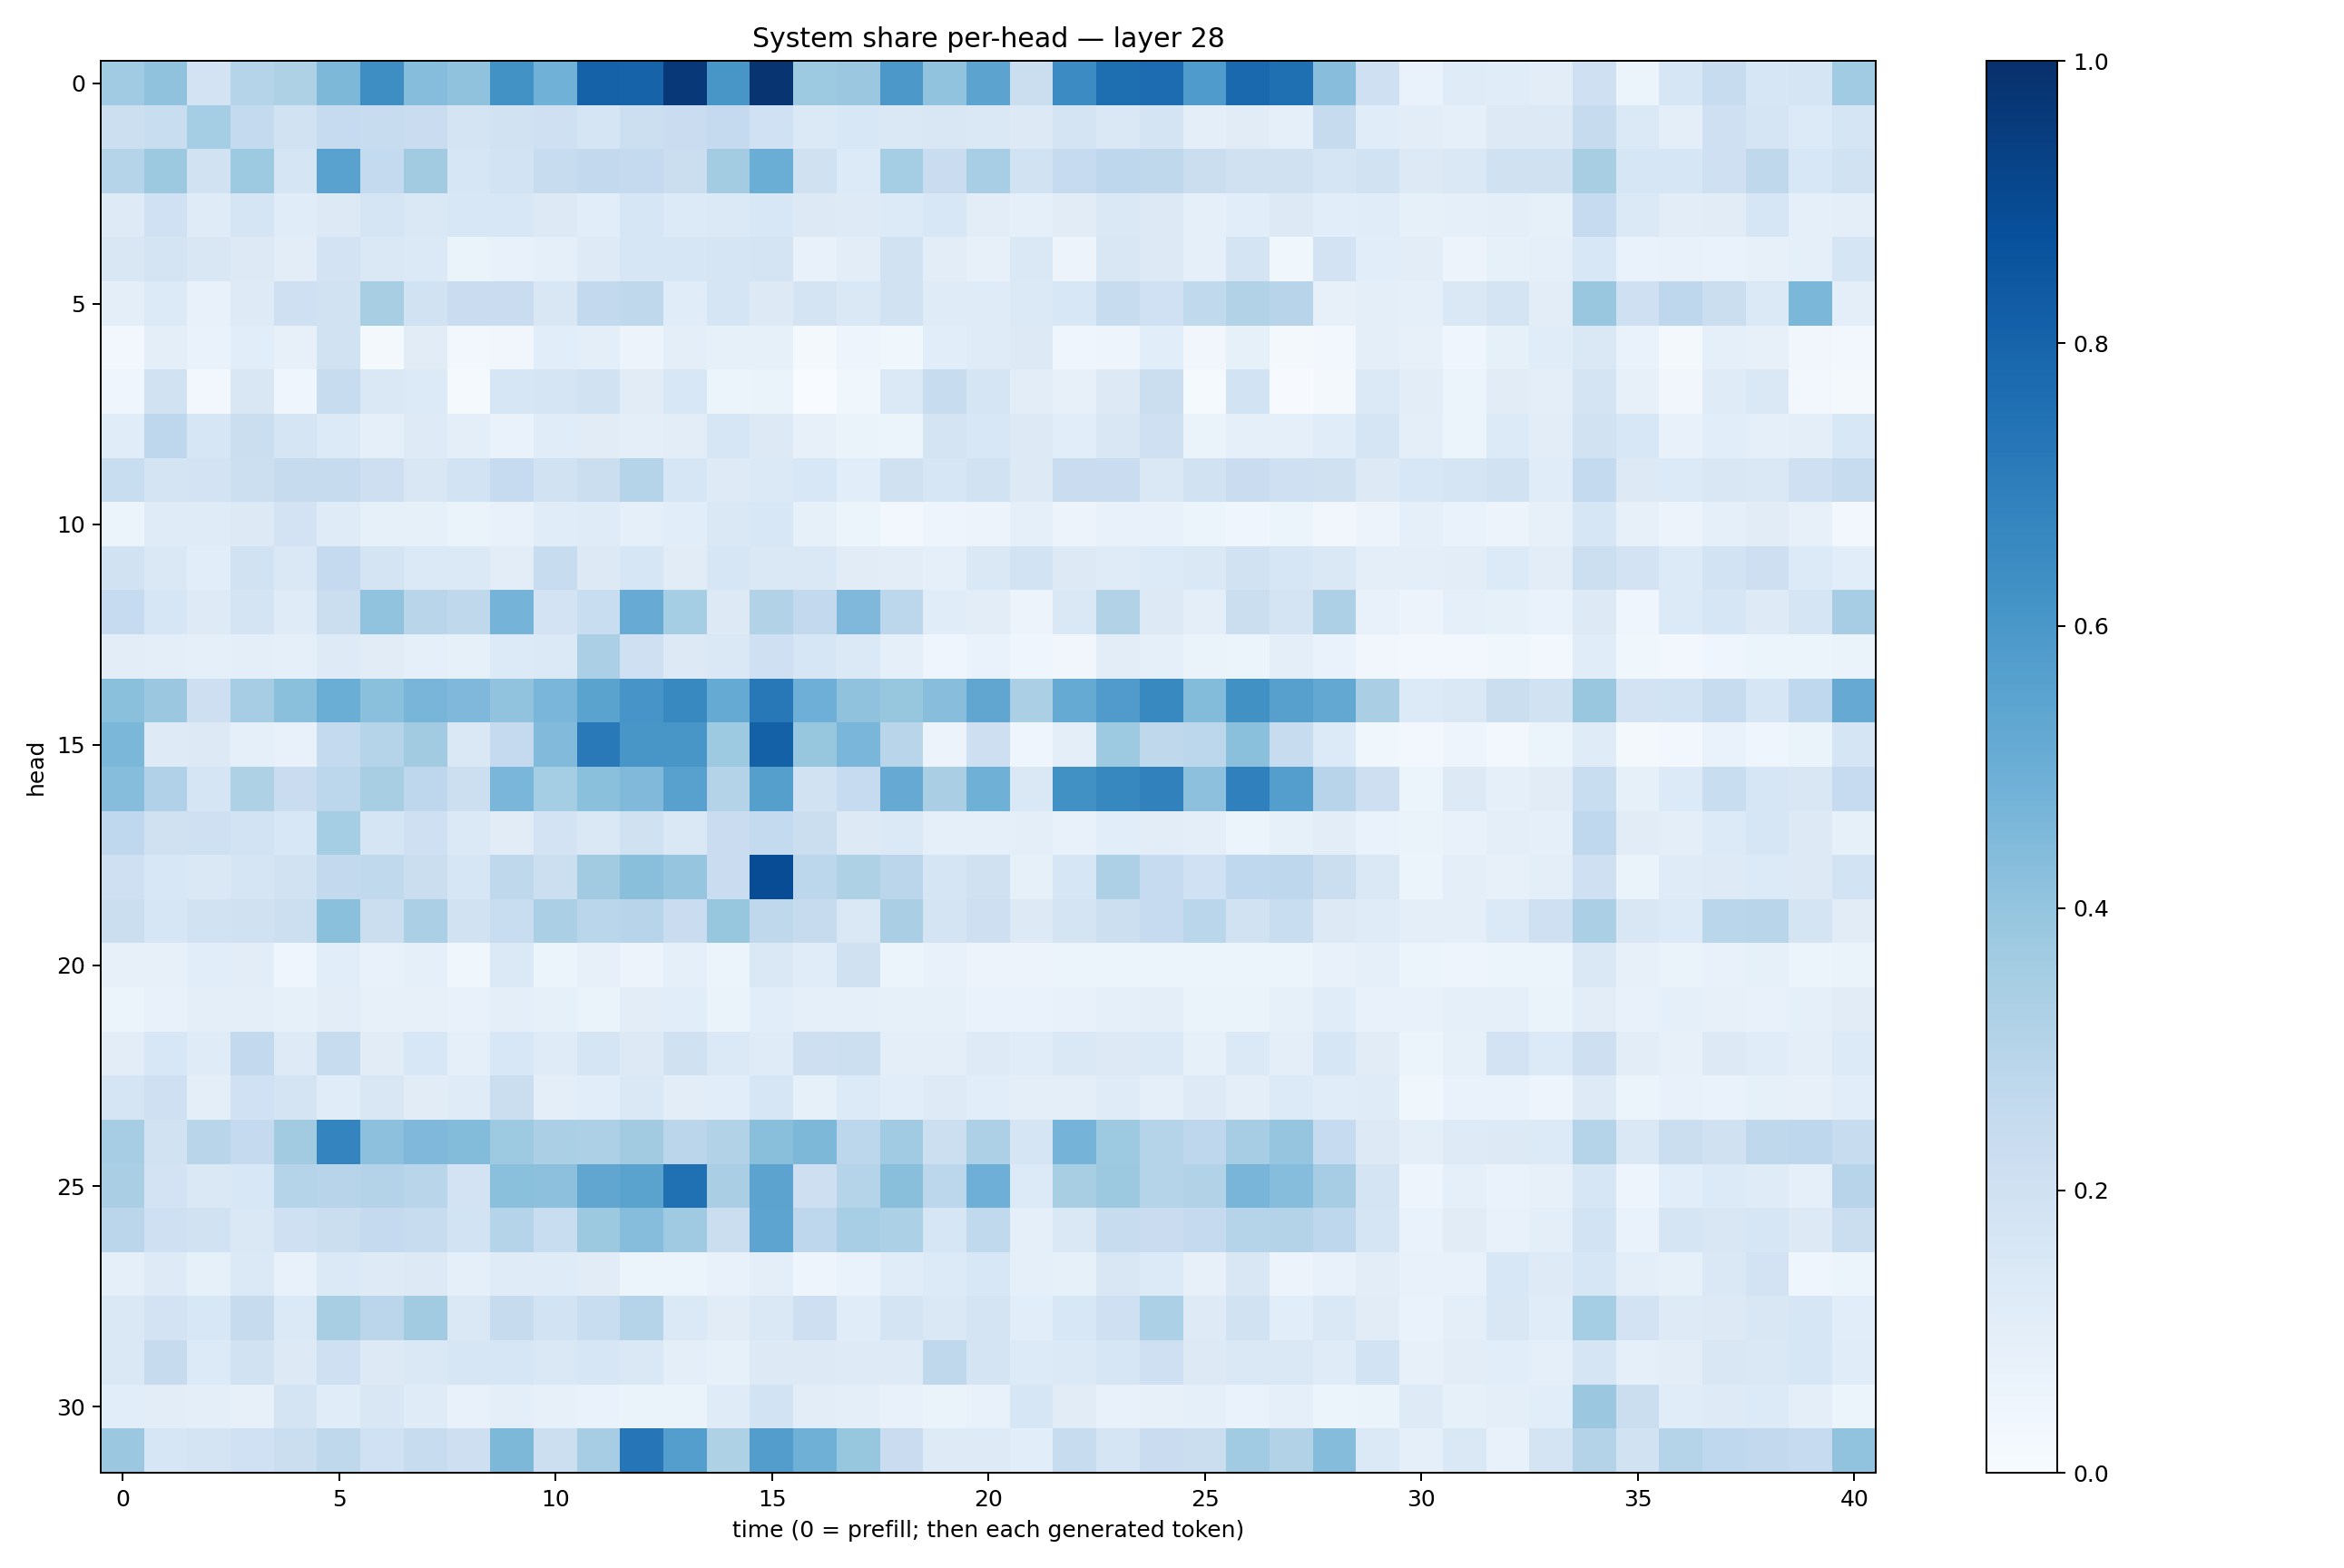

Values plotted in this chart, from the file beside it:
0.36481893, 0.40908566, 0.18216133, 0.29698783, 0.32294616, 0.4546643, 0.6370717, 0.43154386, 0.40901148, 0.6215932, 0.48822933, 0.80658764, 0.8041196, 0.9675111, 0.6018854, 0.97812504, 0.37288776, 0.3806604, 0.5947808, 0.40234858, 0.54597247, 0.22283112, 0.6477679, 0.7616946
0.2184, 0.2333, 0.3538, 0.2564, 0.1887, 0.25, 0.2403, 0.2275, 0.1792, 0.1943, 0.206, 0.1707, 0.2156, 0.2297, 0.251, 0.2002, 0.1396, 0.1543, 0.1481, 0.1515, 0.1457, 0.1311, 0.176, 0.1478
0.3028, 0.3781, 0.1932, 0.3729, 0.1676, 0.5529, 0.2573, 0.361, 0.162, 0.1838, 0.2347, 0.26, 0.2518, 0.2265, 0.3591, 0.5013, 0.1961, 0.1335, 0.354, 0.2299, 0.347, 0.1899, 0.2499, 0.2737
0.125, 0.1999, 0.1195, 0.1656, 0.115, 0.1278, 0.1662, 0.1411, 0.1555, 0.1535, 0.1299, 0.1086, 0.1602, 0.1331, 0.1382, 0.1537, 0.132, 0.1236, 0.1345, 0.1527, 0.1044, 0.09005, 0.1107, 0.1416
0.1506, 0.1754, 0.152, 0.1291, 0.105, 0.1823, 0.1445, 0.1367, 0.06254, 0.07065, 0.08618, 0.1219, 0.1594, 0.1604, 0.1707, 0.1784, 0.07312, 0.1047, 0.188, 0.1039, 0.07948, 0.147, 0.0562, 0.1509
0.09738, 0.1357, 0.07772, 0.1238, 0.2042, 0.1952, 0.3406, 0.1889, 0.2281, 0.2293, 0.1499, 0.26, 0.2716, 0.1156, 0.1683, 0.1305, 0.1795, 0.1416, 0.1944, 0.1184, 0.1199, 0.1401, 0.1535, 0.2386
0.02814, 0.09819, 0.06713, 0.1073, 0.0796, 0.1913, 0.01862, 0.1129, 0.02489, 0.03163, 0.1074, 0.09645, 0.05816, 0.1001, 0.08454, 0.08524, 0.02309, 0.0495, 0.03727, 0.1083, 0.118, 0.1313, 0.04184, 0.04883
0.04617, 0.1952, 0.0305, 0.1489, 0.04602, 0.2359, 0.1453, 0.1329, 0.01543, 0.1603, 0.1717, 0.1882, 0.1101, 0.1535, 0.06174, 0.06316, 0.003481, 0.03745, 0.1373, 0.2352, 0.1689, 0.1037, 0.07899, 0.132
0.1135, 0.2759, 0.1581, 0.2198, 0.1716, 0.135, 0.0877, 0.1223, 0.09997, 0.06831, 0.1167, 0.1103, 0.09441, 0.1028, 0.1585, 0.1277, 0.08172, 0.06562, 0.06028, 0.1721, 0.154, 0.1274, 0.1071, 0.1486
0.2328, 0.1754, 0.1824, 0.2186, 0.2437, 0.2447, 0.2135, 0.1507, 0.1858, 0.2471, 0.1942, 0.2231, 0.3037, 0.1601, 0.1215, 0.1368, 0.1544, 0.1091, 0.1958, 0.1608, 0.1945, 0.1292, 0.228, 0.2277
0.0604, 0.1187, 0.1192, 0.1305, 0.1823, 0.1184, 0.08291, 0.08439, 0.06322, 0.07068, 0.1153, 0.1184, 0.09333, 0.1055, 0.1479, 0.1524, 0.0834, 0.06149, 0.02443, 0.04807, 0.05756, 0.08728, 0.05552, 0.0706
0.1906, 0.1462, 0.108, 0.1944, 0.1434, 0.2536, 0.1791, 0.138, 0.1369, 0.1025, 0.2368, 0.1271, 0.1597, 0.1116, 0.1596, 0.1458, 0.1419, 0.1101, 0.1032, 0.08691, 0.1467, 0.1865, 0.1264, 0.1204
0.248, 0.1616, 0.1232, 0.1774, 0.1201, 0.2257, 0.4045, 0.2909, 0.2712, 0.4755, 0.1825, 0.2322, 0.5106, 0.3536, 0.1306, 0.316, 0.2617, 0.4504, 0.2785, 0.1169, 0.1026, 0.05747, 0.1433, 0.3152
0.1052, 0.09965, 0.0881, 0.1013, 0.09264, 0.1243, 0.1097, 0.09137, 0.08463, 0.1349, 0.1377, 0.3343, 0.2039, 0.1277, 0.1451, 0.2045, 0.1603, 0.1397, 0.08598, 0.04241, 0.06796, 0.04438, 0.03126, 0.1028
0.4196, 0.3795, 0.2146, 0.3509, 0.4213, 0.5013, 0.4189, 0.4681, 0.4502, 0.4059, 0.4635, 0.5496, 0.6078, 0.6584, 0.519, 0.7217, 0.4951, 0.4086, 0.3926, 0.4282, 0.5349, 0.3336, 0.5169, 0.5801
0.4571, 0.1214, 0.1261, 0.08976, 0.07483, 0.2543, 0.3045, 0.3615, 0.1466, 0.2532, 0.4447, 0.7153, 0.6016, 0.6017, 0.3744, 0.81, 0.3928, 0.4635, 0.2895, 0.05665, 0.2133, 0.04344, 0.09711, 0.3725
0.431, 0.3182, 0.1699, 0.3241, 0.2276, 0.2777, 0.3425, 0.2757, 0.2167, 0.4619, 0.3535, 0.4186, 0.4488, 0.5554, 0.3067, 0.5632, 0.1923, 0.2463, 0.5141, 0.3361, 0.4896, 0.1409, 0.6259, 0.664
0.2684, 0.1983, 0.2041, 0.1855, 0.1527, 0.355, 0.1713, 0.2039, 0.1387, 0.1122, 0.1818, 0.1412, 0.1978, 0.1482, 0.2278, 0.2572, 0.2256, 0.1277, 0.138, 0.09241, 0.08876, 0.09658, 0.07782, 0.1058
0.2044, 0.1545, 0.1408, 0.1718, 0.1953, 0.2617, 0.2624, 0.2242, 0.1588, 0.27, 0.2149, 0.3619, 0.4252, 0.3959, 0.2269, 0.8898, 0.2797, 0.3226, 0.2843, 0.169, 0.1954, 0.08383, 0.1637, 0.3248
0.2232, 0.1639, 0.189, 0.1959, 0.2151, 0.4208, 0.2232, 0.3321, 0.1936, 0.2317, 0.3354, 0.2877, 0.2941, 0.2303, 0.3932, 0.2704, 0.2455, 0.1417, 0.3364, 0.1731, 0.2137, 0.1311, 0.1793, 0.215
0.07883, 0.08029, 0.1058, 0.1031, 0.04639, 0.1084, 0.07624, 0.08895, 0.03662, 0.1381, 0.05365, 0.07906, 0.05742, 0.08851, 0.06109, 0.1462, 0.1159, 0.1959, 0.06085, 0.07389, 0.05776, 0.05767, 0.05191, 0.06109
0.05188, 0.07632, 0.09447, 0.09867, 0.08292, 0.1021, 0.07984, 0.08168, 0.07537, 0.09388, 0.08211, 0.06368, 0.1031, 0.1088, 0.06448, 0.1081, 0.0865, 0.09334, 0.08208, 0.08549, 0.06685, 0.06816, 0.07745, 0.09276
0.1029, 0.155, 0.1197, 0.2593, 0.1246, 0.2398, 0.1127, 0.1553, 0.09333, 0.1529, 0.1197, 0.1706, 0.1323, 0.1988, 0.1392, 0.1208, 0.2143, 0.2155, 0.09948, 0.1001, 0.1225, 0.1135, 0.1428, 0.1277
0.1704, 0.2093, 0.09803, 0.2028, 0.1793, 0.1168, 0.1513, 0.111, 0.1181, 0.2192, 0.0957, 0.1069, 0.1458, 0.1016, 0.1069, 0.1613, 0.08269, 0.1352, 0.1058, 0.1227, 0.1084, 0.09869, 0.09485, 0.1184
0.3496, 0.1902, 0.2904, 0.2516, 0.3623, 0.6739, 0.4172, 0.4512, 0.4402, 0.3735, 0.3351, 0.3252, 0.3622, 0.2842, 0.3137, 0.4219, 0.4545, 0.2804, 0.3645, 0.2168, 0.328, 0.1716, 0.4759, 0.3724
0.3363, 0.1809, 0.1433, 0.1527, 0.3027, 0.2967, 0.3048, 0.2917, 0.1829, 0.419, 0.4167, 0.5327, 0.5501, 0.7503, 0.336, 0.5465, 0.2144, 0.3031, 0.4243, 0.2793, 0.4931, 0.1341, 0.3436, 0.3781
0.2814, 0.2075, 0.1947, 0.145, 0.2041, 0.2242, 0.2502, 0.2372, 0.1844, 0.3012, 0.2326, 0.378, 0.4332, 0.3704, 0.2213, 0.5399, 0.2757, 0.3443, 0.3283, 0.1634, 0.2647, 0.08888, 0.1428, 0.2414
0.08841, 0.1232, 0.08589, 0.1404, 0.07422, 0.1402, 0.1227, 0.1297, 0.08821, 0.1195, 0.1187, 0.1132, 0.05079, 0.06128, 0.07439, 0.09922, 0.0487, 0.06916, 0.1147, 0.133, 0.1547, 0.09, 0.08226, 0.1488
0.1479, 0.1822, 0.1534, 0.2443, 0.1378, 0.3401, 0.2838, 0.3617, 0.1464, 0.2441, 0.1875, 0.2319, 0.3038, 0.1369, 0.1111, 0.1436, 0.2122, 0.114, 0.1754, 0.1472, 0.1721, 0.1088, 0.1524, 0.2097
0.1432, 0.2431, 0.1344, 0.1937, 0.1324, 0.2106, 0.1287, 0.1476, 0.1589, 0.1608, 0.1445, 0.1608, 0.1455, 0.1015, 0.08392, 0.1295, 0.1257, 0.1213, 0.122, 0.2704, 0.1745, 0.1362, 0.1398, 0.1573
0.1086, 0.1025, 0.09514, 0.08067, 0.1777, 0.1143, 0.1515, 0.1195, 0.07751, 0.09463, 0.08195, 0.06967, 0.06516, 0.06289, 0.119, 0.1847, 0.1049, 0.09547, 0.07074, 0.06426, 0.07364, 0.1629, 0.1108, 0.0738
0.3795, 0.1586, 0.1723, 0.2029, 0.2247, 0.2717, 0.2013, 0.2344, 0.2138, 0.4554, 0.2185, 0.3486, 0.7289, 0.5689, 0.3212, 0.5738, 0.491, 0.3909, 0.2272, 0.1244, 0.1225, 0.1087, 0.2404, 0.1705
